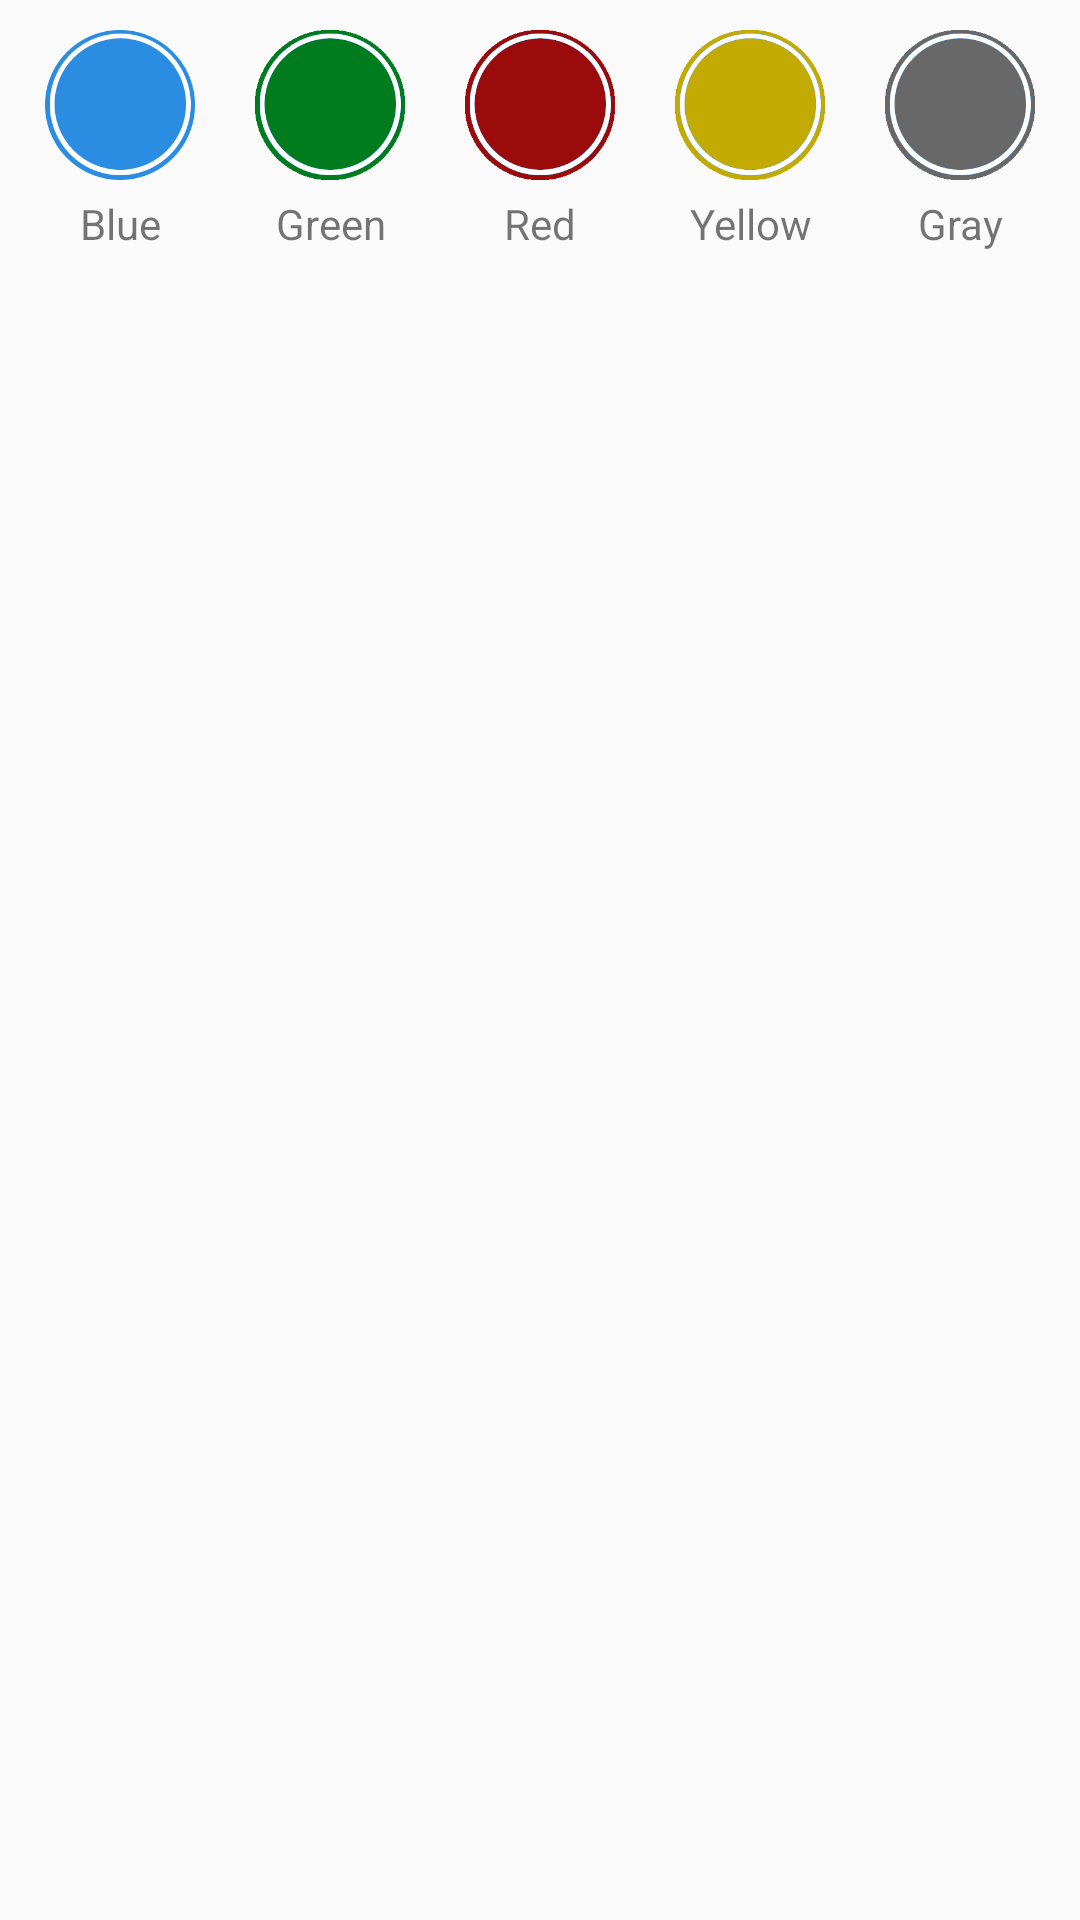

Write the Android layout XML for this screen, with the resource values it uses.
<!-- AndroidManifest.xml: application theme AppThemeMain -->
<!-- res/layout/dialog_buttons.xml -->
<?xml version="1.0" encoding="utf-8"?>
<RelativeLayout xmlns:android="http://schemas.android.com/apk/res/android"
    android:orientation="vertical" android:layout_width="match_parent"
    android:layout_height="match_parent"
    android:padding="10dp">

    <LinearLayout
        android:layout_width="match_parent"
        android:layout_height="wrap_content"
        android:gravity="center"
        android:orientation="vertical"
        android:baselineAligned="false"
        android:layout_centerHorizontal="true">

        <LinearLayout
            android:orientation="horizontal"
            android:layout_width="match_parent"
            android:layout_height="50dp">

            <ImageView
                android:id="@+id/button1"
                android:layout_width="0dp"
                android:layout_height="match_parent"
                android:layout_weight="1"
                android:src="@drawable/button_5_blue"
                android:adjustViewBounds="true"
                android:layout_marginRight="5dp" />

            <ImageView
                android:id="@+id/button2"
                android:layout_width="0dp"
                android:layout_height="match_parent"
                android:layout_weight="1"
                android:src="@drawable/button_5_green"
                android:adjustViewBounds="true"
                android:layout_marginLeft="5dp"
                android:layout_marginRight="5dp" />

            <ImageView
                android:id="@+id/button3"
                android:layout_width="0dp"
                android:layout_height="match_parent"
                android:layout_weight="1"
                android:adjustViewBounds="true"
                android:src="@drawable/button_5_red"
                android:layout_marginLeft="5dp"
                android:layout_marginRight="5dp" />

            <ImageView
                android:id="@+id/button4"
                android:layout_width="0dp"
                android:layout_height="match_parent"
                android:layout_marginLeft="5dp"
                android:layout_marginRight="5dp"
                android:layout_weight="1"
                android:src="@drawable/button_5_yellow" />

            <ImageView
                android:id="@+id/button5"
                android:layout_width="0dp"
                android:layout_height="match_parent"
                android:layout_weight="1"
                android:src="@drawable/button_5_gray"
                android:layout_marginLeft="5dp" />
        </LinearLayout>

        <LinearLayout
            android:orientation="horizontal"
            android:layout_width="match_parent"
            android:layout_height="wrap_content"
            android:layout_marginTop="5dp">

            <TextView
                android:layout_width="0dp"
                android:layout_height="wrap_content"
                android:text="@string/colour_blue"
                android:textAppearance="?android:attr/textAppearanceSmall"
                android:layout_weight="1"
                android:gravity="center"
                android:layout_marginRight="5dp"
                android:singleLine="true" />

            <TextView
                android:layout_width="0dp"
                android:layout_height="wrap_content"
                android:text="@string/colour_green"
                android:textAppearance="?android:attr/textAppearanceSmall"
                android:layout_weight="1"
                android:gravity="center"
                android:layout_marginLeft="5dp"
                android:layout_marginRight="5dp"
                android:singleLine="true" />

            <TextView
                android:layout_width="0dp"
                android:layout_height="wrap_content"
                android:text="@string/colour_red"
                android:textAppearance="?android:attr/textAppearanceSmall"
                android:layout_weight="1"
                android:gravity="center"
                android:layout_marginLeft="5dp"
                android:layout_marginRight="5dp"
                android:singleLine="true" />

            <TextView
                android:layout_width="0dp"
                android:layout_height="wrap_content"
                android:text="@string/colour_yellow"
                android:textAppearance="?android:attr/textAppearanceSmall"
                android:layout_weight="1"
                android:gravity="center"
                android:layout_marginLeft="5dp"
                android:layout_marginRight="5dp"
                android:singleLine="true" />

            <TextView
                android:layout_width="0dp"
                android:layout_height="wrap_content"
                android:text="@string/colour_gray"
                android:textAppearance="?android:attr/textAppearanceSmall"
                android:layout_weight="1"
                android:gravity="center"
                android:layout_marginLeft="5dp"
                android:singleLine="true" />
        </LinearLayout>
    </LinearLayout>
</RelativeLayout>
<!-- resources referenced by this layout -->
<resources>
  <!-- drawable button_5_blue: png bitmap (drawable, 13592 bytes) -->
  <!-- drawable button_5_gray: png bitmap (drawable, 11068 bytes) -->
  <!-- drawable button_5_green: png bitmap (drawable, 11106 bytes) -->
  <!-- drawable button_5_red: png bitmap (drawable, 11125 bytes) -->
  <!-- drawable button_5_yellow: png bitmap (drawable, 11053 bytes) -->
  <string name="colour_blue">Blue</string>
  <string name="colour_gray">Gray</string>
  <string name="colour_green">Green</string>
  <string name="colour_red">Red</string>
  <string name="colour_yellow">Yellow</string>
  <style name="AppThemeMain" parent="Theme.AppCompat.Light.NoActionBar">
          
          <item name="colorPrimary">@color/colorPrimary</item>
          <item name="colorPrimaryDark">@color/colorPrimaryDark</item>
          <item name="colorAccent">@color/colorAccent</item>
      </style>
  <color name="colorPrimary">#3F51B5</color>
  <color name="colorPrimaryDark">#000000</color>
  <color name="colorAccent">#FF4343CD</color>
</resources>
